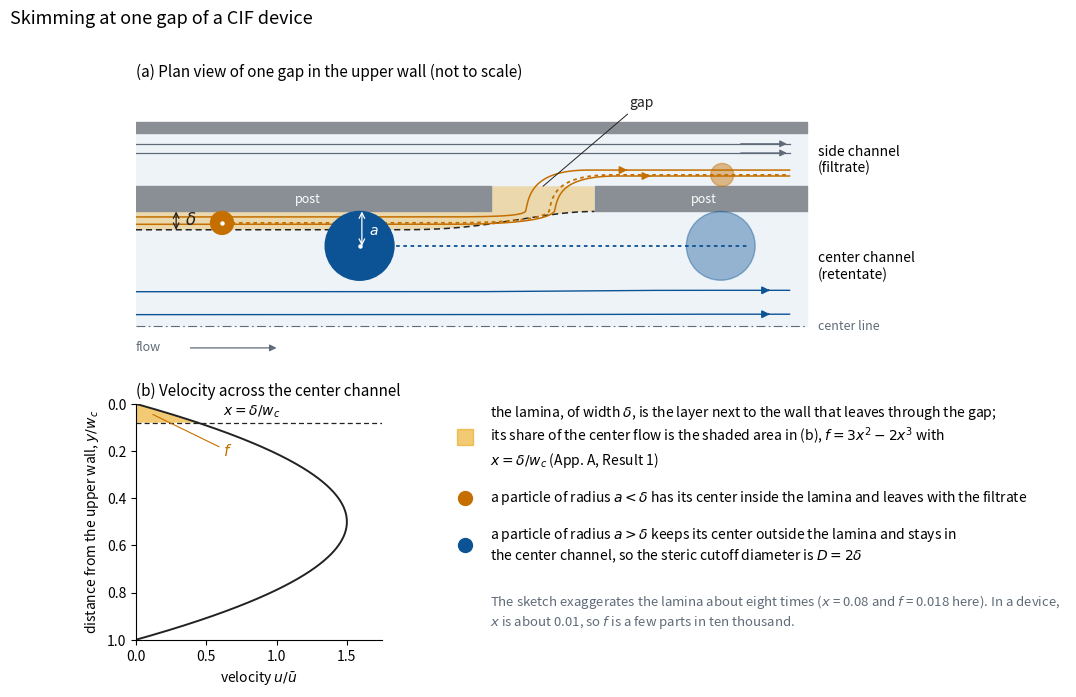

The script that saved this image:
"""tutorial_figures.py: draw the explanatory sketch of skimming at one gap for the README and the tutorial.

Usage: python tools/tutorial_figures.py [OUT_DIR]   (default docs/figures)

The sketch has two panels. Panel (a) is a plan view of one gap in the upper wall of the center channel, with the
lamina that leaves through the gap, the dividing streamline that bounds it, and two particles that start against the
wall. Panel (b) is the parabolic velocity profile across the center channel with the lamina's share of the flow
shaded, which is the content of Appendix A, Result 1 (f = 3x^2 - 2x^3 with x = delta/w_c). The geometry is not to
scale, because a real lamina is about one hundredth of the channel's width, but every position that the physics fixes
is computed: the lamina's width follows from x, and the streamlines downstream of the gap are placed by conserving the
flow between each streamline and the wall (the march of Result 10 applied to one gap). The drawing uses matplotlib only
and contains nothing taken from a paper.
"""
import os
import sys

import numpy as np
import matplotlib
matplotlib.use('Agg')
import matplotlib.pyplot as plt
from matplotlib.patches import Circle, FancyArrowPatch, Rectangle, Polygon

# The sketch's proportions, in units of the center channel's half-width (the center line is y = 0 and the upper wall
# is y = 1). The lamina is exaggerated about eight times so that it can be seen.
X_LAM = 0.08                         # x = delta / w_c, the lamina's width as a fraction of the channel's width
DELTA = 2.0 * X_LAM                  # the lamina's width in half-widths, because w_c is two half-widths
F_GAP = 3 * X_LAM ** 2 - 2 * X_LAM ** 3   # the fraction of the center flow that the gap takes (Result 1)
WALL = 0.22                          # the wall's thickness, which is the length of the gap's passage
W_SIDE = 0.46                        # the side channel's width
G0, G1 = 0.0, 0.9                    # the gap's upstream and downstream edges along the flow
XL, XR = -3.1, 2.75                  # the drawn stretch of channel
A_SMALL, A_LARGE = 0.10, 0.30        # particle radii, one smaller and one larger than the lamina
X_SMALL, X_LARGE = -2.35, -1.15      # where the two particles are drawn, upstream of the gap

# Colors: the lamina and everything that leaves with it in orange, what stays in the center channel in blue.
C_FLUID, C_WALL, C_LAM = '#eef3f8', '#8a8f96', '#e69f00'
C_OUT, C_STAY, C_INK, C_MUTED = '#c46f00', '#0b5394', '#222222', '#5f6b78'


def cum_flow(s):
    """Return the share of the center flow between the upper wall and a streamline at distance s (in w_c)."""
    return 3 * s ** 2 - 2 * s ** 3


def s_of_cum(phi):
    """Invert cum_flow on 0 <= s <= 1/2 by bisection, which is ample for a drawing."""
    lo, hi = 0.0, 0.5
    for _ in range(60):
        mid = 0.5 * (lo + hi)
        lo, hi = (mid, hi) if cum_flow(mid) < phi else (lo, mid)
    return 0.5 * (lo + hi)


def y_after_gap(y0):
    """Return where the streamline that runs at height y0 upstream of the gap runs downstream of it.

    The flow between the streamline and the upper wall loses the gap's fraction, and the center flow loses the
    fractions of both walls' gaps, so the streamline moves toward the wall by an amount that is largest near the wall.
    """
    s0 = (1.0 - y0) / 2.0                                    # distance from the wall in units of w_c
    phi1 = (cum_flow(s0) - F_GAP) / (1.0 - 2.0 * F_GAP)
    return 1.0 - 2.0 * s_of_cum(phi1)


def smooth(t):
    """Return a smooth step from 0 to 1 on 0 <= t <= 1 (zero slope at both ends)."""
    t = np.clip(t, 0.0, 1.0)
    return t * t * (3 - 2 * t)


def bezier(p0, p1, p2, p3, n=120):
    t = np.linspace(0.0, 1.0, n)[:, None]
    p = [np.asarray(q, float) for q in (p0, p1, p2, p3)]
    return (1 - t) ** 3 * p[0] + 3 * (1 - t) ** 2 * t * p[1] + 3 * (1 - t) * t ** 2 * p[2] + t ** 3 * p[3]


def lamina_streamline(k):
    """Return a streamline of the lamina; k = 0 runs along the wall and k = 1 is the dividing streamline.

    Fluid next to the wall turns into the gap near its upstream edge, and fluid near the dividing streamline turns
    near its downstream edge, so the streamlines never cross. In the side channel the new filtrate runs along the
    wall, beneath the filtrate that arrived from the gaps upstream.
    """
    y0 = 1.0 - k * DELTA
    x_turn = G0 + (0.12 + 0.70 * k) * (G1 - G0)              # where the streamline crosses the wall's inner face
    y_side = 1.0 + WALL + 0.05 + (1.0 - k) * 0.13           # its height in the side channel
    head = np.column_stack([np.linspace(XL, x_turn - 0.9, 50), np.full(50, y0)])
    rise = bezier((x_turn - 0.9, y0), (x_turn - 0.3, y0), (x_turn - 0.05, 0.92 + 0.05 * (1 - k)), (x_turn, 1.0))
    turn = bezier((x_turn, 1.0), (x_turn + 0.03, 1.0 + 0.6 * WALL), (x_turn + 0.05, y_side),
                  (x_turn + 0.55, y_side))
    tail = np.column_stack([np.linspace(x_turn + 0.55, XR - 0.15, 30), np.full(30, y_side)])
    return np.vstack([head, rise, turn, tail])


def center_streamline(y0):
    """Return a center-channel streamline that moves toward the wall across the gap by flow conservation."""
    x = np.linspace(XL, XR - 0.15, 400)
    y1 = y_after_gap(y0)
    return np.column_stack([x, y0 + (y1 - y0) * smooth((x - (G0 - 0.4)) / (G1 + 0.8 - (G0 - 0.4)))])


def dividing_streamline():
    """Return the dividing streamline, which starts at the lamina's edge and ends on the downstream post's corner."""
    x = np.linspace(XL, G1, 300)
    return np.column_stack([x, 1.0 - DELTA + DELTA * smooth((x - (G0 - 0.9)) / (G1 - (G0 - 0.9))) ** 1.6])


def arrow_on(ax, path, frac, color, lw=1.2):
    i = int(frac * (len(path) - 2))
    ax.add_patch(FancyArrowPatch(path[i], path[i + 1], arrowstyle='-|>', mutation_scale=11, color=color, lw=lw))


def draw_plan(ax):
    ax.add_patch(Rectangle((XL, 0.0), XR - XL, 1.0, color=C_FLUID, zorder=0))
    ax.add_patch(Rectangle((XL, 1.0 + WALL), XR - XL, W_SIDE, color=C_FLUID, zorder=0))
    ax.add_patch(Rectangle((G0, 1.0), G1 - G0, WALL, color=C_FLUID, zorder=0))
    for x0, x1 in ((XL, G0), (G1, XR)):                              # the posts on either side of the gap
        ax.add_patch(Rectangle((x0, 1.0), x1 - x0, WALL, color=C_WALL, zorder=3))
    ax.add_patch(Rectangle((XL, 1.0 + WALL + W_SIDE), XR - XL, 0.10, color=C_WALL, zorder=3))   # the outer wall

    # The lamina: the fluid between the upper wall and the dividing streamline, which all leaves through the gap.
    div = dividing_streamline()
    lam = np.vstack([div, [[G1, 1.0 + WALL], [G0, 1.0 + WALL], [G0, 1.0], [XL, 1.0]]])
    ax.add_patch(Polygon(lam, closed=True, color=C_LAM, alpha=0.30, lw=0, zorder=1))
    ax.plot(div[:, 0], div[:, 1], color=C_INK, lw=1.1, ls=(0, (4, 2.5)), zorder=4)
    for k in (0.3, 0.7):
        p = lamina_streamline(k)
        ax.plot(p[:, 0], p[:, 1], color=C_OUT, lw=1.1, zorder=4)
        arrow_on(ax, p, 0.93, C_OUT)
    for y in (1.0 + WALL + 0.29, 1.0 + WALL + 0.37):                  # filtrate from the gaps upstream
        ax.plot([XL, XR - 0.15], [y, y], color=C_MUTED, lw=0.9, zorder=2)
        ax.add_patch(FancyArrowPatch((XR - 0.6, y), (XR - 0.15, y), arrowstyle='-|>', mutation_scale=10,
                                     color=C_MUTED, lw=0.9))
    for y in (0.30, 0.10):                                             # the center channel's flow
        p = center_streamline(y)
        ax.plot(p[:, 0], p[:, 1], color=C_STAY, lw=1.0, zorder=2)
        arrow_on(ax, p, 0.97, C_STAY)
    ax.plot([XL, XR], [0.0, 0.0], color=C_MUTED, lw=0.8, ls=(0, (8, 3, 1.5, 3)), zorder=2)

    # The two particles and the paths of their centers. The small one's center lies inside the lamina, so it follows
    # a lamina streamline through the gap. The large one's center cannot come closer to the wall than its radius,
    # which places it outside the lamina, so it passes the gap and stays in the center channel.
    k_small = A_SMALL / DELTA
    p = lamina_streamline(k_small)
    p = p[p[:, 0] >= X_SMALL]
    ax.plot(p[:, 0], p[:, 1], color=C_OUT, lw=1.3, ls=(0, (2, 2)), zorder=5)
    ax.add_patch(Circle((X_SMALL, 1.0 - A_SMALL), A_SMALL, color=C_OUT, zorder=6))
    end = p[-12]
    ax.add_patch(Circle(end, A_SMALL, color=C_OUT, alpha=0.45, zorder=6))
    yl = 1.0 - A_LARGE
    ax.plot([X_LARGE, XR - 0.5], [yl, yl], color=C_STAY, lw=1.3, ls=(0, (2, 2)), zorder=5)
    ax.add_patch(Circle((X_LARGE, yl), A_LARGE, color=C_STAY, zorder=6))
    ax.add_patch(Circle((XR - 0.75, yl), A_LARGE, color=C_STAY, alpha=0.40, zorder=6))
    for x, a, c in ((X_SMALL, A_SMALL, 'white'), (X_LARGE, A_LARGE, 'white')):
        ax.plot([x], [1.0 - a], 'o', ms=2.2, color=c, zorder=7)
    ax.annotate('', xy=(X_LARGE + 0.02, 1.0), xytext=(X_LARGE + 0.02, yl),
                arrowprops=dict(arrowstyle='<->', color='white', lw=0.9, shrinkA=0, shrinkB=0), zorder=8)
    ax.text(X_LARGE + 0.08, 1.0 - 0.55 * A_LARGE, '$a$', color='white', fontsize=10, zorder=8, va='center')

    # The lamina's width, marked where the lamina is undisturbed.
    xd = XL + 0.35
    ax.annotate('', xy=(xd, 1.0), xytext=(xd, 1.0 - DELTA),
                arrowprops=dict(arrowstyle='<->', color=C_INK, lw=0.9, shrinkA=0, shrinkB=0), zorder=8)
    ax.text(xd + 0.08, 1.0 - 0.5 * DELTA, r'$\delta$', fontsize=12, va='center', color=C_INK, zorder=8)

    # Labels sit on the walls or outside the fluid.
    ax.text(-1.6, 1.0 + 0.5 * WALL, 'post', color='white', ha='center', va='center', fontsize=9, zorder=8)
    ax.text(1.85, 1.0 + 0.5 * WALL, 'post', color='white', ha='center', va='center', fontsize=9, zorder=8)
    ax.annotate('gap', xy=(0.5 * (G0 + G1), 1.0 + WALL), xytext=(0.5 * (G0 + G1) + 0.75, 1.0 + WALL + W_SIDE + 0.27),
                ha='left', va='center', fontsize=10, color=C_INK, zorder=9,
                arrowprops=dict(arrowstyle='-', color=C_INK, lw=0.7, shrinkA=2, shrinkB=0))
    ax.text(XR + 0.1, 1.0 + WALL + 0.5 * W_SIDE, 'side channel\n(filtrate)', va='center', fontsize=10)
    ax.text(XR + 0.1, 0.52, 'center channel\n(retentate)', va='center', fontsize=10)
    ax.text(XR + 0.1, 0.0, 'center line', va='center', fontsize=9, color=C_MUTED)
    ax.text(XL, -0.13, 'flow', fontsize=9, color=C_MUTED, va='top')
    ax.add_patch(FancyArrowPatch((XL + 0.45, -0.19), (XL + 1.25, -0.19), arrowstyle='-|>', mutation_scale=10,
                                 color=C_MUTED, lw=0.9))
    ax.set_xlim(XL, XR + 1.45)
    ax.set_ylim(-0.32, 1.0 + WALL + W_SIDE + 0.42)
    ax.set_aspect('equal')
    ax.axis('off')
    ax.set_title('(a) Plan view of one gap in the upper wall (not to scale)', fontsize=11, loc='left')


def draw_profile(ax):
    s = np.linspace(0.0, 1.0, 400)
    u = 6 * s * (1 - s)                                             # plane Poiseuille flow, mean velocity 1
    ax.plot(u, s, color=C_INK, lw=1.4)
    m = s <= X_LAM
    ax.fill_betweenx(s[m], 0, u[m], color=C_LAM, alpha=0.55, lw=0)
    ax.axhline(X_LAM, color=C_INK, lw=0.9, ls=(0, (4, 2.5)))
    ax.set_ylim(1.0, 0.0)                                           # the upper wall at the top, as in panel (a)
    ax.set_xlim(0.0, 1.75)
    ax.set_xlabel(r'velocity $u/\bar{u}$')
    ax.set_ylabel(r'distance from the upper wall, $y/w_c$')
    ax.text(0.62, X_LAM - 0.012, r'$x = \delta/w_c$', fontsize=10, va='bottom')
    ax.annotate('$f$', xy=(0.12, 0.045), xytext=(0.62, 0.20), fontsize=11, color=C_OUT, va='center',
                arrowprops=dict(arrowstyle='-', color=C_OUT, lw=0.8, shrinkA=1, shrinkB=0))
    for side in ('top', 'right'):
        ax.spines[side].set_visible(False)
    ax.set_title('(b) Velocity across the center channel', fontsize=11, loc='left')


def main(out_dir):
    os.makedirs(out_dir, exist_ok=True)
    fig = plt.figure(figsize=(12.0, 7.2))
    gs = fig.add_gridspec(2, 2, width_ratios=[1.0, 2.6], height_ratios=[1.0, 0.85], wspace=0.10, hspace=0.16)
    ax_a = fig.add_subplot(gs[0, :])
    ax_a.set_anchor('SW')
    draw_plan(ax_a)
    draw_profile(fig.add_subplot(gs[1, 0]))
    key = fig.add_subplot(gs[1, 1])
    key.axis('off')
    rows = [(C_LAM, 0.55, 's', 'the lamina, of width $\\delta$, is the layer next to the wall that leaves through the gap;\n'
                               'its share of the center flow is the shaded area in (b), $f = 3x^2 - 2x^3$ with\n'
                               '$x = \\delta/w_c$ (App. A, Result 1)'),
            (C_OUT, 1.0, 'o', 'a particle of radius $a < \\delta$ has its center inside the lamina and leaves with '
                              'the filtrate'),
            (C_STAY, 1.0, 'o', 'a particle of radius $a > \\delta$ keeps its center outside the lamina and stays in\n'
                               'the center channel, so the steric cutoff diameter is $D = 2\\delta$')]
    for j, (c, al, mk, text) in enumerate(rows):
        y = (0.86, 0.60, 0.40)[j]
        key.plot([0.06], [y], mk, ms=10 if mk == 'o' else 12, color=c, alpha=al, transform=key.transAxes)
        key.text(0.10, y, text, transform=key.transAxes, va='center', fontsize=10, linespacing=1.25)
    key.text(0.10, 0.12, 'The sketch exaggerates the lamina about eight times ($x$ = %.2f and $f$ = %.3f here). In a '
             'device,\n$x$ is about 0.01, so $f$ is a few parts in ten thousand.' % (X_LAM, F_GAP),
             transform=key.transAxes, va='center', fontsize=9.5, color=C_MUTED, linespacing=1.25)
    fig.suptitle('Skimming at one gap of a CIF device', fontsize=13, x=0.02, ha='left', y=0.985)
    path = os.path.join(out_dir, 'lamina_sketch.png')
    fig.savefig(path, dpi=200, bbox_inches='tight', facecolor='white')
    plt.close(fig)
    return path


if __name__ == '__main__':
    print(main(sys.argv[1] if len(sys.argv) > 1 else os.path.join('docs', 'figures')))
